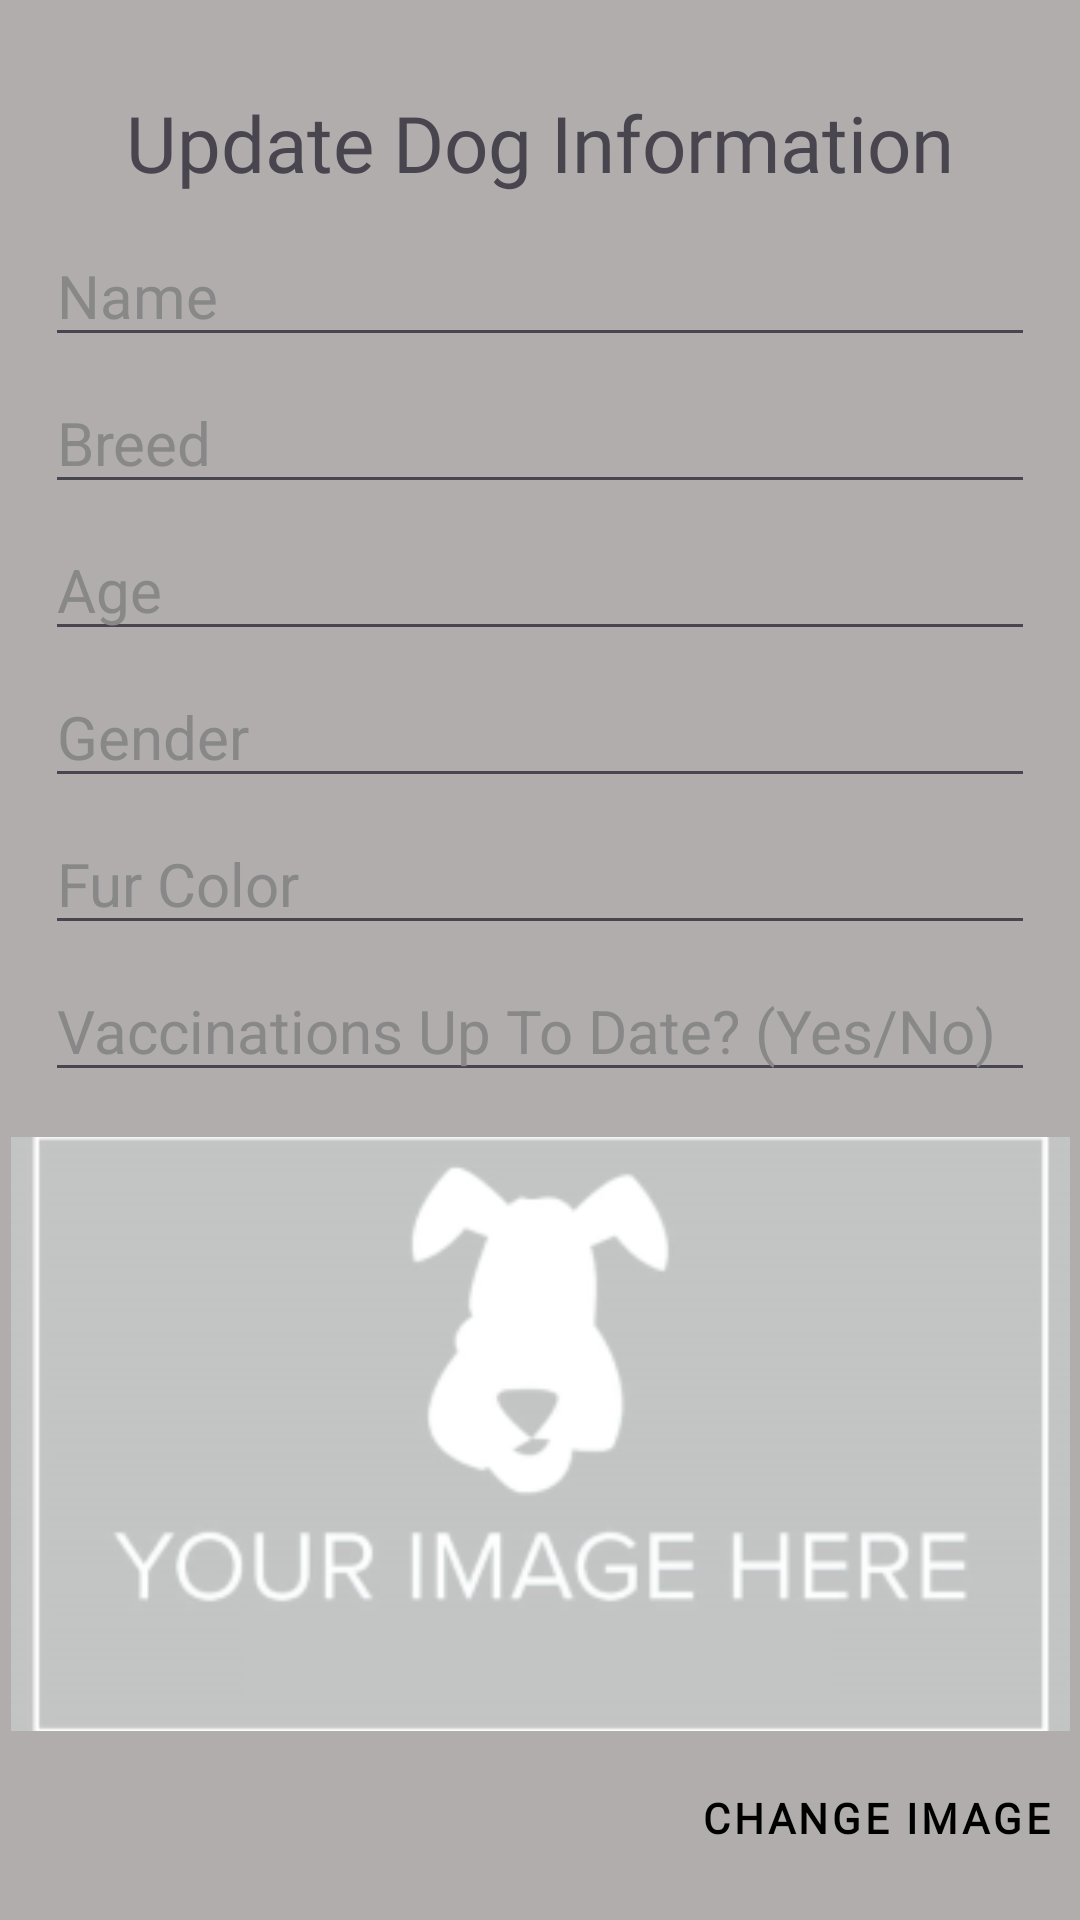

This screen was rendered from an Android layout file. Write that file and the resources it references.
<!-- AndroidManifest.xml: application theme Theme.CSI460_Midterm_MM -->
<!-- res/layout/activity_update_dog.xml -->
<?xml version="1.0" encoding="utf-8"?>
<androidx.constraintlayout.widget.ConstraintLayout xmlns:android="http://schemas.android.com/apk/res/android"
    xmlns:app="http://schemas.android.com/apk/res-auto"
    xmlns:tools="http://schemas.android.com/tools"
    android:layout_width="match_parent"
    android:layout_height="match_parent"
    android:background="#B1ADAD"
    tools:context=".UpdateDog">

    <EditText
        android:id="@+id/dogName"
        android:layout_width="0dp"
        android:layout_height="wrap_content"
        android:layout_marginStart="15dp"
        android:layout_marginTop="10dp"
        android:layout_marginEnd="15dp"
        android:backgroundTint="@color/bright_foreground_dark"
        android:hint="Name"
        android:textColor="@color/system_neutral1_800"
        android:textColorHint="#888888"
        android:textSize="20dp"
        app:layout_constraintEnd_toEndOf="parent"
        app:layout_constraintHorizontal_bias="0.0"
        app:layout_constraintStart_toStartOf="parent"
        app:layout_constraintTop_toBottomOf="@+id/textView2" />

    <EditText
        android:id="@+id/dogBreed"
        android:layout_width="0dp"
        android:layout_height="wrap_content"
        android:layout_marginStart="15dp"
        android:layout_marginTop="5dp"
        android:layout_marginEnd="15dp"
        android:backgroundTint="@color/bright_foreground_dark"
        android:hint="Breed"
        android:textColor="@color/system_neutral1_800"
        android:textColorHint="#888888"
        android:textSize="20dp"
        app:layout_constraintEnd_toEndOf="parent"
        app:layout_constraintHorizontal_bias="1.0"
        app:layout_constraintStart_toStartOf="parent"
        app:layout_constraintTop_toBottomOf="@id/dogName" />

    <EditText
        android:id="@+id/dogAge"
        android:layout_width="0dp"
        android:layout_height="wrap_content"
        android:layout_marginStart="15dp"
        android:layout_marginTop="5dp"
        android:layout_marginEnd="15dp"
        android:backgroundTint="@color/bright_foreground_dark"
        android:hint="Age"
        android:inputType="number"
        android:textColor="@color/system_neutral1_800"
        android:textColorHint="#888888"
        android:textSize="20dp"
        app:layout_constraintEnd_toEndOf="parent"
        app:layout_constraintHorizontal_bias="1.0"
        app:layout_constraintStart_toStartOf="parent"
        app:layout_constraintTop_toBottomOf="@+id/dogBreed" />

    <EditText
        android:id="@+id/dogGender"
        android:layout_width="0dp"
        android:layout_height="wrap_content"
        android:layout_marginStart="15dp"
        android:layout_marginTop="5dp"
        android:layout_marginEnd="15dp"
        android:backgroundTint="@color/bright_foreground_dark"
        android:hint="Gender"
        android:textColor="@color/system_neutral1_800"
        android:textColorHint="#888888"
        android:textSize="20dp"
        app:layout_constraintEnd_toEndOf="parent"
        app:layout_constraintHorizontal_bias="0.0"
        app:layout_constraintStart_toStartOf="parent"
        app:layout_constraintTop_toBottomOf="@+id/dogAge" />

    <EditText
        android:id="@+id/dogFurColor"
        android:layout_width="0dp"
        android:layout_height="wrap_content"
        android:layout_marginStart="15dp"
        android:layout_marginTop="5dp"
        android:layout_marginEnd="15dp"
        android:backgroundTint="@color/bright_foreground_dark"
        android:hint="Fur Color"
        android:textColor="@color/system_neutral1_800"
        android:textColorHint="#888888"
        android:textSize="20dp"
        app:layout_constraintEnd_toEndOf="parent"
        app:layout_constraintHorizontal_bias="0.0"
        app:layout_constraintStart_toStartOf="parent"
        app:layout_constraintTop_toBottomOf="@+id/dogGender" />

    <EditText
        android:id="@+id/dogVaccinated"
        android:layout_width="0dp"
        android:layout_height="wrap_content"
        android:layout_marginStart="15dp"
        android:layout_marginTop="5dp"
        android:layout_marginEnd="15dp"
        android:backgroundTint="@color/bright_foreground_dark"
        android:hint="Vaccinations Up To Date? (Yes/No)"
        android:textColor="@color/system_neutral1_800"
        android:textColorHint="#888888"
        android:textSize="20dp"
        app:layout_constraintEnd_toEndOf="parent"
        app:layout_constraintHorizontal_bias="0.0"
        app:layout_constraintStart_toStartOf="parent"
        app:layout_constraintTop_toBottomOf="@+id/dogFurColor" />

    <ImageView
        android:id="@+id/dogImg"
        android:layout_width="353dp"
        android:layout_height="198dp"
        android:layout_marginTop="15dp"
        android:scaleType="centerCrop"
        android:src="@drawable/dog_placeholder"
        app:layout_constraintEnd_toEndOf="parent"
        app:layout_constraintStart_toStartOf="parent"
        app:layout_constraintTop_toBottomOf="@+id/dogVaccinated" />

    <Button
        android:id="@+id/changeImgBtn"
        style="@style/Widget.MaterialComponents.Button.OutlinedButton"
        android:layout_width="wrap_content"
        android:layout_height="wrap_content"
        android:layout_marginTop="5dp"
        android:backgroundTint="#d5d8dc"
        android:fontFamily="@font/quicksand"
        android:padding="6dp"
        android:text="Change Image"
        android:textColor="#000000"
        android:textSize="14sp"
        android:textStyle="bold"
        app:layout_constraintEnd_toEndOf="@+id/dogImg"
        app:layout_constraintTop_toBottomOf="@+id/dogImg"
        app:strokeColor="@color/system_neutral1_600"
        app:strokeWidth="2.5dp" />

    <Button
        android:id="@+id/updateBtn"
        style="@style/Widget.MaterialComponents.Button.OutlinedButton"
        android:layout_width="wrap_content"
        android:layout_height="wrap_content"
        android:layout_marginTop="5dp"
        android:backgroundTint="#d5d8dc"
        android:fontFamily="@font/quicksand"
        android:padding="6dp"
        android:text="Update"
        android:textColor="@color/user_icon_2"
        android:textSize="14sp"
        android:textStyle="bold"
        app:layout_constraintEnd_toStartOf="@+id/deleteBtn"
        app:layout_constraintHorizontal_bias="0.5"
        app:layout_constraintStart_toStartOf="parent"
        app:layout_constraintTop_toBottomOf="@+id/changeImgBtn"
        app:strokeColor="@color/system_neutral1_600"
        app:strokeWidth="2.5dp" />

    <Button
        android:id="@+id/deleteBtn"
        style="@style/Widget.MaterialComponents.Button.OutlinedButton"
        android:layout_width="wrap_content"
        android:layout_height="wrap_content"
        android:layout_marginTop="5dp"
        android:backgroundTint="#d5d8dc"
        android:fontFamily="@font/quicksand"
        android:padding="6dp"
        android:text="Delete"
        android:textColor="@color/system_error_container_dark"
        android:textSize="14sp"
        android:textStyle="bold"
        app:layout_constraintEnd_toEndOf="parent"
        app:layout_constraintHorizontal_bias="0.5"
        app:layout_constraintStart_toEndOf="@+id/updateBtn"
        app:layout_constraintTop_toBottomOf="@+id/changeImgBtn"
        app:strokeColor="@color/system_neutral1_600"
        app:strokeWidth="2.5dp" />

    <TextView
        android:id="@+id/textView2"
        android:layout_width="wrap_content"
        android:layout_height="wrap_content"
        android:layout_marginTop="30dp"
        android:fontFamily="@font/tenor_sans"
        android:text="Update Dog Information"
        android:textColor="@color/system_accent1_600"
        android:textSize="26sp"
        app:layout_constraintEnd_toEndOf="parent"
        app:layout_constraintStart_toStartOf="parent"
        app:layout_constraintTop_toTopOf="parent" />


</androidx.constraintlayout.widget.ConstraintLayout>
<!-- resources referenced by this layout -->
<resources>
  <!-- drawable dog_placeholder: png bitmap (drawable, 14034 bytes) -->
  <style name="Theme.CSI460_Midterm_MM" parent="Base.Theme.CSI460_Midterm_MM" />
  <style name="Base.Theme.CSI460_Midterm_MM" parent="Theme.Material3.DayNight.NoActionBar">
          
          
      </style>
</resources>
